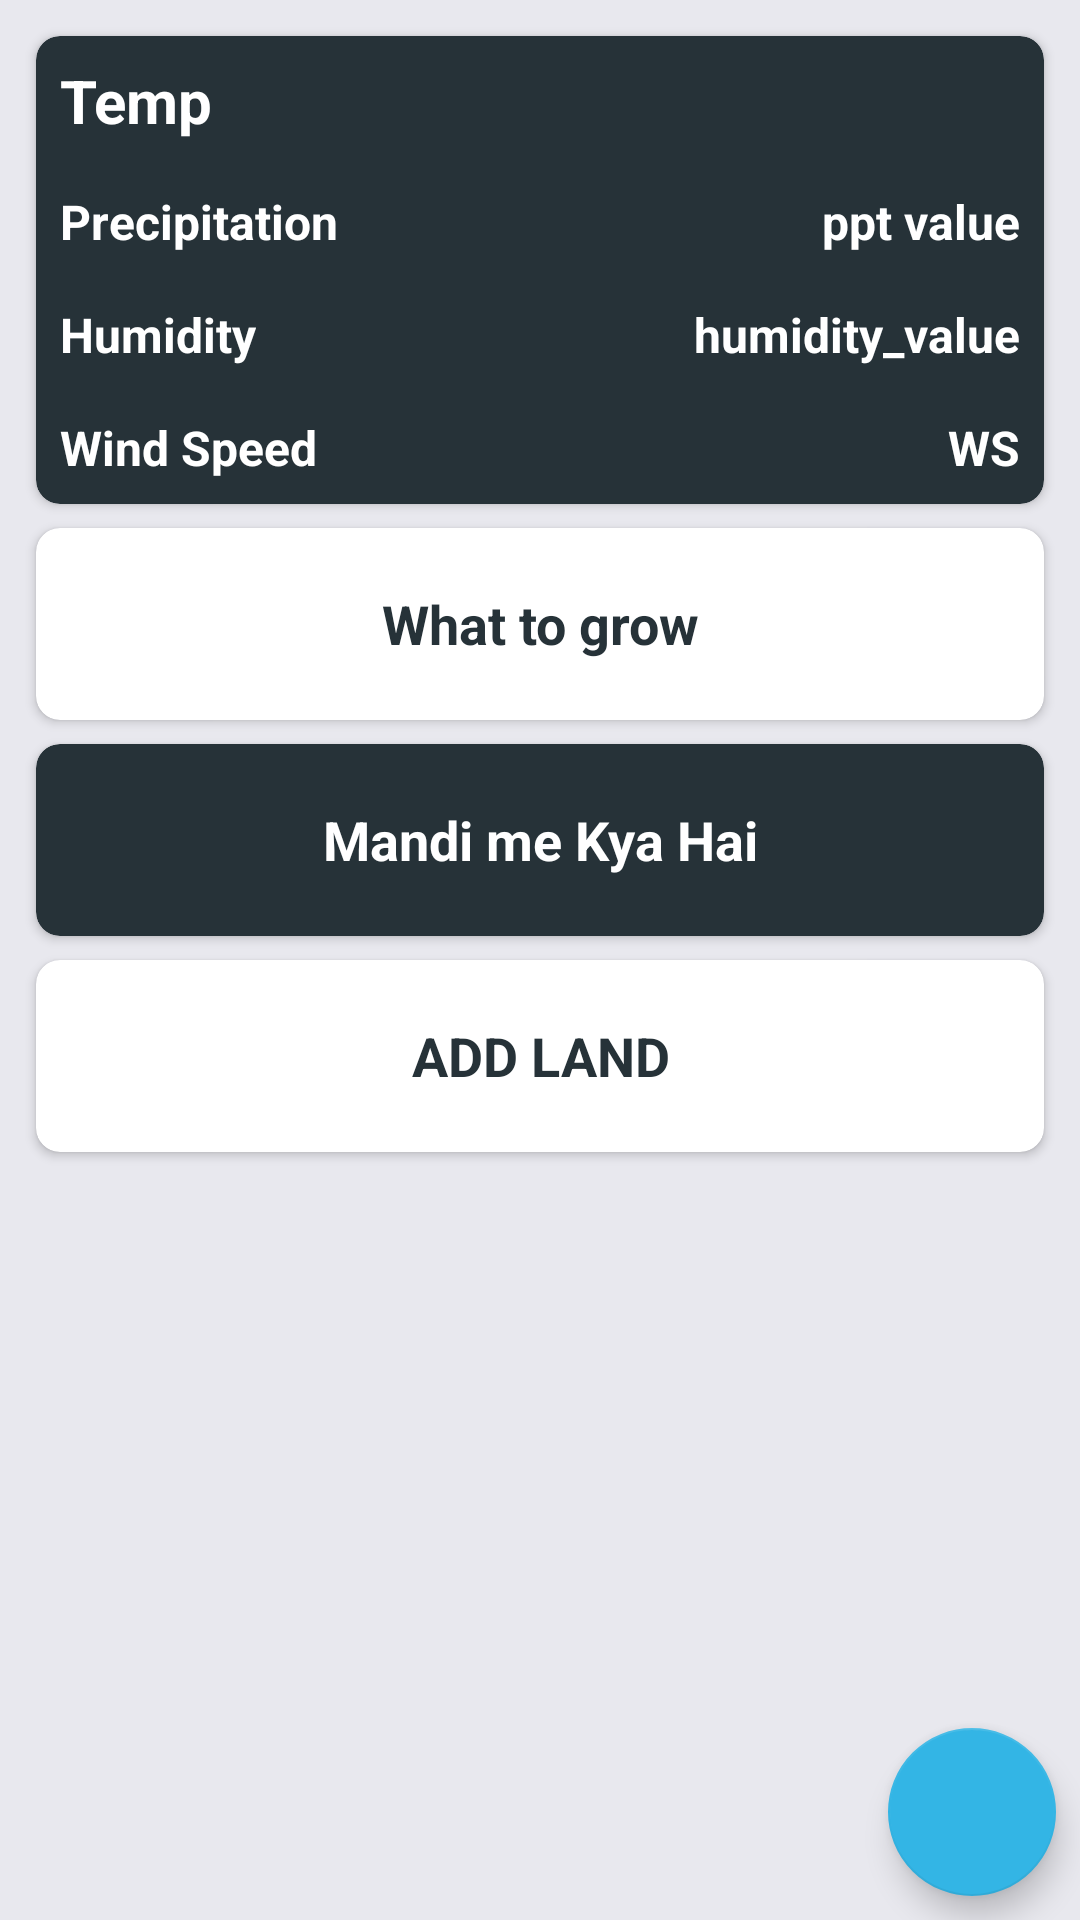

Here is an Android app screen rendered from its layout file. Give the layout XML and the strings, colors and styles it references.
<!-- AndroidManifest.xml: application theme AppTheme -->
<!-- res/layout/fragment_home.xml -->
<?xml version="1.0" encoding="utf-8"?>
<RelativeLayout xmlns:android="http://schemas.android.com/apk/res/android"
    xmlns:app="http://schemas.android.com/apk/res-auto"
    android:layout_width="match_parent"
    android:layout_height="match_parent"
    android:background="@color/base_background">

    <androidx.core.widget.NestedScrollView xmlns:app="http://schemas.android.com/apk/res-auto"
        android:layout_width="match_parent"
        android:layout_height="wrap_content"
        android:background="@color/base_background">

        <LinearLayout
            android:layout_width="match_parent"
            android:layout_height="wrap_content"
            android:layout_margin="@dimen/margins"
            android:orientation="vertical">


            <androidx.cardview.widget.CardView
                android:layout_width="match_parent"
                android:layout_height="wrap_content"
                android:layout_margin="4dp"
                app:cardBackgroundColor="@color/colorPrimary"
                app:cardCornerRadius="@dimen/margins">

                <LinearLayout
                    android:layout_width="match_parent"
                    android:layout_height="wrap_content"
                    android:orientation="vertical">

                    <TextView
                        android:id="@+id/temp_value"
                        android:layout_width="match_parent"
                        android:layout_height="wrap_content"
                        android:layout_margin="@dimen/margins"
                        android:text="@string/temp"
                        android:textColor="@color/white"
                        android:textSize="@dimen/heading_size"
                        android:textStyle="bold" />

                    <RelativeLayout
                        android:layout_width="match_parent"
                        android:layout_height="wrap_content">

                        <TextView
                            android:layout_width="wrap_content"
                            android:layout_height="wrap_content"
                            android:layout_margin="@dimen/margins"
                            android:text="@string/precipitation"
                            android:textColor="@color/white"
                            android:textSize="@dimen/text_size"
                            android:textStyle="bold" />

                        <TextView
                            android:id="@+id/ppt_value"
                            android:layout_width="wrap_content"
                            android:layout_height="wrap_content"
                            android:layout_alignParentEnd="true"
                            android:layout_margin="@dimen/margins"
                            android:text="@string/ppt_value"
                            android:textColor="@color/white"
                            android:textSize="@dimen/text_size"
                            android:textStyle="bold" />


                    </RelativeLayout>

                    <RelativeLayout
                        android:layout_width="match_parent"
                        android:layout_height="wrap_content">

                        <TextView
                            android:layout_width="wrap_content"
                            android:layout_height="wrap_content"
                            android:layout_margin="@dimen/margins"
                            android:text="@string/humidity"
                            android:textColor="@color/white"
                            android:textSize="@dimen/text_size"
                            android:textStyle="bold" />

                        <TextView
                            android:id="@+id/humidity_value"
                            android:layout_width="wrap_content"
                            android:layout_height="wrap_content"
                            android:layout_alignParentEnd="true"
                            android:layout_margin="@dimen/margins"
                            android:text="@string/humidity_value"
                            android:textColor="@color/white"
                            android:textSize="@dimen/text_size"
                            android:textStyle="bold" />


                    </RelativeLayout>

                    <RelativeLayout
                        android:layout_width="match_parent"
                        android:layout_height="wrap_content">

                        <TextView
                            android:layout_width="wrap_content"
                            android:layout_height="wrap_content"
                            android:layout_margin="@dimen/margins"
                            android:text="@string/wind_speed"
                            android:textColor="@color/white"
                            android:textSize="@dimen/text_size"
                            android:textStyle="bold" />

                        <TextView
                            android:id="@+id/wind_speed"
                            android:layout_width="wrap_content"
                            android:layout_height="wrap_content"
                            android:layout_alignParentEnd="true"
                            android:layout_margin="@dimen/margins"
                            android:text="@string/ws"
                            android:textColor="@color/white"
                            android:textSize="@dimen/text_size"
                            android:textStyle="bold" />


                    </RelativeLayout>


                </LinearLayout>


            </androidx.cardview.widget.CardView>


            <androidx.cardview.widget.CardView
                android:layout_width="match_parent"
                android:layout_height="64dp"
                android:layout_margin="4dp"
                android:layout_marginTop="@dimen/margins"
                app:cardBackgroundColor="@color/white"
                app:cardCornerRadius="@dimen/margins">

                <TextView
                    android:id="@+id/what_to_grow_cv"
                    android:layout_width="match_parent"
                    android:layout_height="match_parent"
                    android:layout_gravity="center_vertical"
                    android:foregroundGravity="center_vertical"
                    android:gravity="center"
                    android:padding="@dimen/margins"
                    android:text="@string/what_to_grow"
                    android:textColor="@color/colorPrimary"
                    android:textSize="@dimen/Text_size"
                    android:textStyle="bold" />


            </androidx.cardview.widget.CardView>


            <androidx.cardview.widget.CardView
                android:layout_width="match_parent"
                android:layout_height="64dp"
                android:layout_margin="4dp"
                app:cardBackgroundColor="@color/colorPrimary"
                app:cardCornerRadius="@dimen/margins">

                <TextView
                    android:id="@+id/mandi_nav"
                    android:layout_width="match_parent"
                    android:layout_height="match_parent"
                    android:layout_gravity="center_vertical"
                    android:foregroundGravity="center_vertical"
                    android:gravity="center"
                    android:padding="@dimen/margins"
                    android:text="@string/mandi_me_kya_hai"
                    android:textColor="@color/white"
                    android:textSize="@dimen/Text_size"
                    android:textStyle="bold" />

            </androidx.cardview.widget.CardView>


            <androidx.cardview.widget.CardView
                android:layout_width="match_parent"
                android:layout_height="64dp"
                android:layout_margin="4dp"
                android:layout_marginTop="@dimen/margins"
                app:cardBackgroundColor="@color/white"
                app:cardCornerRadius="@dimen/margins">

                <TextView
                    android:id="@+id/add_btn_main_page"
                    android:layout_width="match_parent"
                    android:layout_height="match_parent"
                    android:layout_gravity="center_vertical"
                    android:foregroundGravity="center_vertical"
                    android:gravity="center"
                    android:padding="@dimen/margins"
                    android:text="@string/add_land"
                    android:textColor="@color/colorPrimary"
                    android:textSize="@dimen/Text_size"
                    android:textStyle="bold" />


            </androidx.cardview.widget.CardView>


            <androidx.cardview.widget.CardView
                android:layout_width="match_parent"
                android:layout_height="wrap_content"
                android:layout_margin="4dp"
                app:cardBackgroundColor="@color/white"
                app:cardCornerRadius="@dimen/margins">

                <androidx.recyclerview.widget.RecyclerView
                    android:id="@+id/rv_get_news_schemes"
                    android:layout_width="match_parent"
                    android:layout_height="wrap_content" />


            </androidx.cardview.widget.CardView>


        </LinearLayout>


    </androidx.core.widget.NestedScrollView>

    <com.google.android.material.floatingactionbutton.FloatingActionButton
        android:id="@+id/call_btn"
        android:layout_width="wrap_content"
        android:layout_height="wrap_content"
        android:layout_alignParentEnd="true"
        android:layout_alignParentBottom="true"
        android:layout_gravity="bottom|end"
        android:layout_margin="@dimen/margins"
        android:background="@color/colorAccent"
        app:srcCompat="@drawable/ic_phone_black_24dp" />


</RelativeLayout>
<!-- resources referenced by this layout -->
<resources>
  <color name="base_background">#E8E8EE</color>
  <color name="colorAccent">#33b5e5</color>
  <color name="colorPrimary">#263238</color>
  <color name="white">#ffffff</color>
  <dimen name="Text_size">18sp</dimen>
  <dimen name="heading_size">20sp</dimen>
  <dimen name="margins">8dp</dimen>
  <dimen name="text_size">16sp</dimen>
  <string name="add_land">ADD LAND</string>
  <string name="humidity">Humidity</string>
  <string name="humidity_value">humidity_value</string>
  <string name="mandi_me_kya_hai">Mandi me Kya Hai</string>
  <string name="ppt_value">ppt value</string>
  <string name="precipitation">Precipitation</string>
  <string name="temp">Temp</string>
  <string name="what_to_grow">What to grow</string>
  <string name="wind_speed">Wind Speed</string>
  <string name="ws">WS</string>
  <style name="AppTheme" parent="Theme.AppCompat.Light.DarkActionBar">
          
          <item name="colorPrimary">@color/colorPrimary</item>
          <item name="colorPrimaryDark">@color/colorPrimaryDark</item>
          <item name="colorAccent">@color/colorAccent</item>
      </style>
  <color name="colorPrimaryDark">#263238</color>
</resources>
